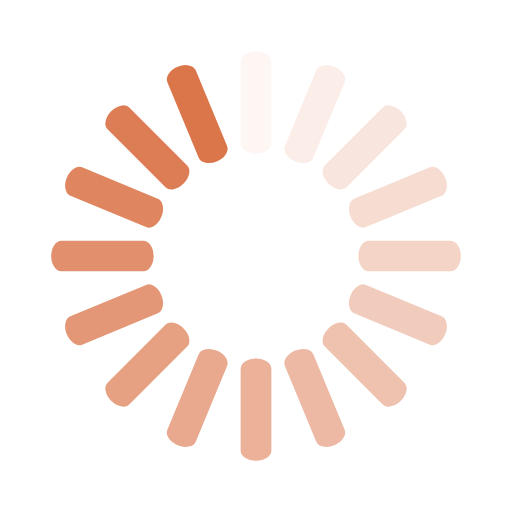
t = 0.00 s
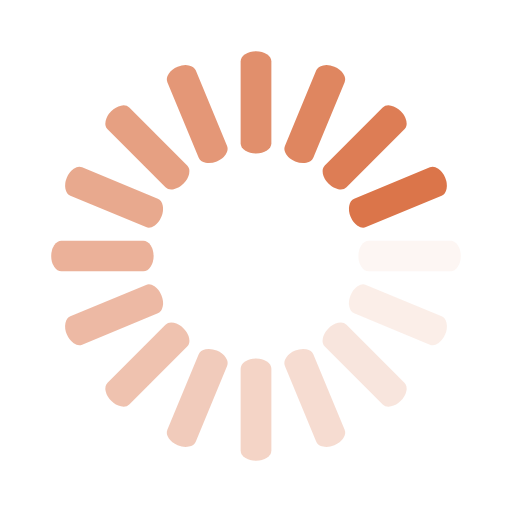
t = 0.25 s
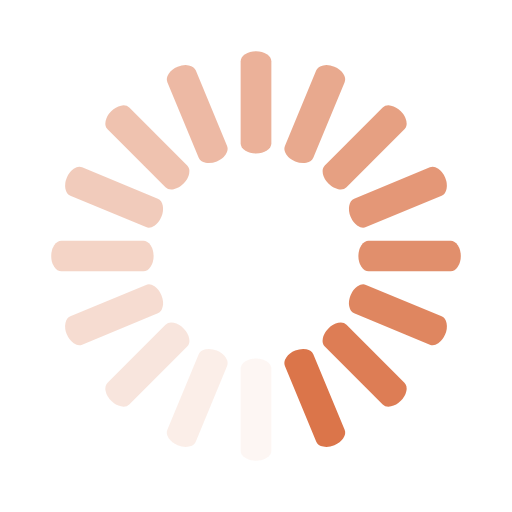
t = 0.50 s
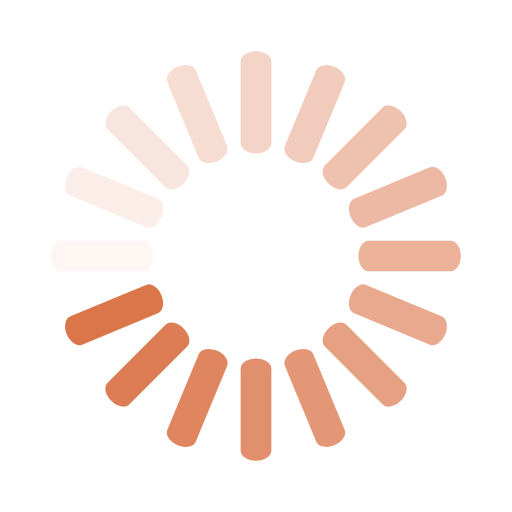
t = 0.75 s

The animated SVG that drew these frames (rendered in a browser with its animation timeline set to each time). Animation: 16 SMIL elements (animate=16); one cycle of 1.00 s, repeats indefinitely.

<svg xmlns="http://www.w3.org/2000/svg" class="lds-spinner" viewBox="0 0 100 100" preserveAspectRatio="xMidYMid" style="background:none">
  <rect width="6" height="20" x="47" y="10" fill="#db754a" rx="9.4" ry="2">
    <animate attributeName="opacity" values="1;0" dur="1s" begin="-0.9375s" repeatCount="indefinite"/>
  </rect>
  <rect width="6" height="20" x="47" y="10" fill="#db754a" rx="9.4" ry="2" transform="rotate(22.5 50 50)">
    <animate attributeName="opacity" values="1;0" dur="1s" begin="-0.875s" repeatCount="indefinite"/>
  </rect>
  <rect width="6" height="20" x="47" y="10" fill="#db754a" rx="9.4" ry="2" transform="rotate(45 50 50)">
    <animate attributeName="opacity" values="1;0" dur="1s" begin="-0.8125s" repeatCount="indefinite"/>
  </rect>
  <rect width="6" height="20" x="47" y="10" fill="#db754a" rx="9.4" ry="2" transform="rotate(67.5 50 50)">
    <animate attributeName="opacity" values="1;0" dur="1s" begin="-0.75s" repeatCount="indefinite"/>
  </rect>
  <rect width="6" height="20" x="47" y="10" fill="#db754a" rx="9.4" ry="2" transform="rotate(90 50 50)">
    <animate attributeName="opacity" values="1;0" dur="1s" begin="-0.6875s" repeatCount="indefinite"/>
  </rect>
  <rect width="6" height="20" x="47" y="10" fill="#db754a" rx="9.4" ry="2" transform="rotate(112.5 50 50)">
    <animate attributeName="opacity" values="1;0" dur="1s" begin="-0.625s" repeatCount="indefinite"/>
  </rect>
  <rect width="6" height="20" x="47" y="10" fill="#db754a" rx="9.4" ry="2" transform="rotate(135 50 50)">
    <animate attributeName="opacity" values="1;0" dur="1s" begin="-0.5625s" repeatCount="indefinite"/>
  </rect>
  <rect width="6" height="20" x="47" y="10" fill="#db754a" rx="9.4" ry="2" transform="rotate(157.5 50 50)">
    <animate attributeName="opacity" values="1;0" dur="1s" begin="-0.5s" repeatCount="indefinite"/>
  </rect>
  <rect width="6" height="20" x="47" y="10" fill="#db754a" rx="9.4" ry="2" transform="rotate(180 50 50)">
    <animate attributeName="opacity" values="1;0" dur="1s" begin="-0.4375s" repeatCount="indefinite"/>
  </rect>
  <rect width="6" height="20" x="47" y="10" fill="#db754a" rx="9.4" ry="2" transform="rotate(202.5 50 50)">
    <animate attributeName="opacity" values="1;0" dur="1s" begin="-0.375s" repeatCount="indefinite"/>
  </rect>
  <rect width="6" height="20" x="47" y="10" fill="#db754a" rx="9.4" ry="2" transform="rotate(225 50 50)">
    <animate attributeName="opacity" values="1;0" dur="1s" begin="-0.3125s" repeatCount="indefinite"/>
  </rect>
  <rect width="6" height="20" x="47" y="10" fill="#db754a" rx="9.4" ry="2" transform="rotate(247.5 50 50)">
    <animate attributeName="opacity" values="1;0" dur="1s" begin="-0.25s" repeatCount="indefinite"/>
  </rect>
  <rect width="6" height="20" x="47" y="10" fill="#db754a" rx="9.4" ry="2" transform="rotate(270 50 50)">
    <animate attributeName="opacity" values="1;0" dur="1s" begin="-0.1875s" repeatCount="indefinite"/>
  </rect>
  <rect width="6" height="20" x="47" y="10" fill="#db754a" rx="9.4" ry="2" transform="rotate(292.5 50 50)">
    <animate attributeName="opacity" values="1;0" dur="1s" begin="-0.125s" repeatCount="indefinite"/>
  </rect>
  <rect width="6" height="20" x="47" y="10" fill="#db754a" rx="9.4" ry="2" transform="rotate(315 50 50)">
    <animate attributeName="opacity" values="1;0" dur="1s" begin="-0.0625s" repeatCount="indefinite"/>
  </rect>
  <rect width="6" height="20" x="47" y="10" fill="#db754a" rx="9.4" ry="2" transform="rotate(337.5 50 50)">
    <animate attributeName="opacity" values="1;0" dur="1s" begin="0s" repeatCount="indefinite"/>
  </rect>
</svg>
